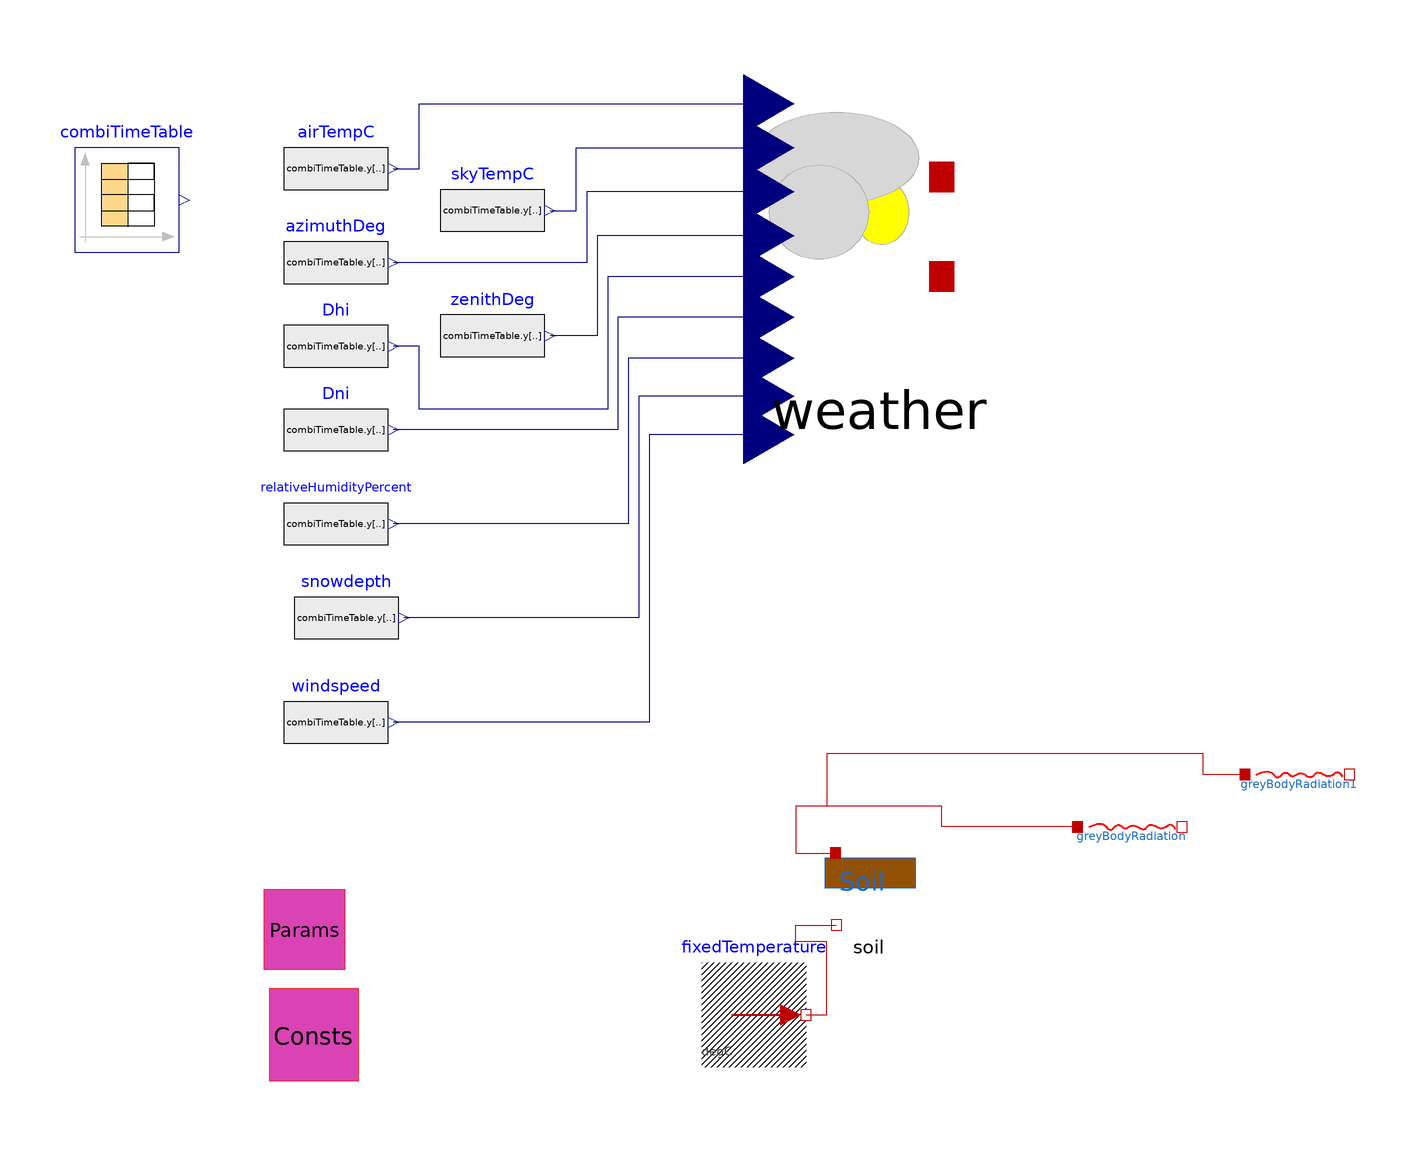

This picture is the connection diagram that the Modelica source below describes through its graphical annotations.

model tableTestUnFinished
  "test of using data from a table into record"
  Modelica.Blocks.Sources.CombiTimeTable combiTimeTable(
    tableOnFile=true,
    tableName="tab1",
    fileName="C:/Users/carlj/Documents/dymolaModels/solcast3monthtestP.txt",
    columns=1:20)
    annotation (Placement(transformation(extent={{-140,64},{-120,84}})));
  Modelica.Blocks.Sources.RealExpression airTempC(y=combiTimeTable.y[2])
    "air Temp" annotation (Placement(transformation(extent={{-100,70},{-80,90}})));
  Modelica.Blocks.Sources.RealExpression azimuthDeg(y=combiTimeTable.y[3])
    annotation (Placement(transformation(extent={{-100,52},{-80,72}})));
  Modelica.Blocks.Sources.RealExpression Dhi(y=combiTimeTable.y[6])
    annotation (Placement(transformation(extent={{-100,36},{-80,56}})));
  Modelica.Blocks.Sources.RealExpression Dni(y=combiTimeTable.y[7])
    annotation (Placement(transformation(extent={{-100,20},{-80,40}})));
  Modelica.Blocks.Sources.RealExpression zenithDeg(y=combiTimeTable.y[16])
    annotation (Placement(transformation(extent={{-70,38},{-50,58}})));
  Components.Weather weather(P=Params)
    annotation (Placement(transformation(extent={{-10,42},{38,98}})));
  Modelica.Blocks.Sources.RealExpression skyTempC(y=combiTimeTable.y[18])
    annotation (Placement(transformation(extent={{-70,62},{-50,82}})));
  Components.Soil soil(P=Params, C=Consts)
    annotation (Placement(transformation(extent={{2,-66},{22,-46}})));
  Modelica.Thermal.HeatTransfer.Celsius.FixedTemperature fixedTemperature(T=6)
    annotation (Placement(transformation(extent={{-20,-92},{0,-72}})));
  Flows.greyBodyRadiation greyBodyRadiation(
    epsilon_a=1,
    epsilon_b=1,
    A_a=1,
    A_b=1,
    AF=1) annotation (Placement(transformation(extent={{52,-56},{72,-36}})));
  Flows.greyBodyRadiation greyBodyRadiation1(
    epsilon_a=1,
    epsilon_b=1,
    A_a=1,
    A_b=1,
    AF=1) annotation (Placement(transformation(extent={{84,-46},{
            104,-26}})));
  parameter physicalConstants Consts
    annotation (Placement(transformation(extent={{-104,-96},{-84,-76}})));
  parameter greenhouseParameters Params(
    deepSoilTemp=279.15,
    floorArea=2,
    soilDepth=0.4,
    soilEmissivity=0.8)
    annotation (Placement(transformation(extent={{-106,-76},{-86,-56}})));
  Modelica.Blocks.Sources.RealExpression relativeHumidityPercent(y=combiTimeTable.y[
        11]) annotation (Placement(transformation(extent={{-100,2},{-80,22}})));
  Modelica.Blocks.Sources.RealExpression snowdepth(y=combiTimeTable.y[12])
    annotation (Placement(transformation(extent={{-98,-16},{-78,4}})));
  Modelica.Blocks.Sources.RealExpression windspeed(y=combiTimeTable.y[15])
    annotation (Placement(transformation(extent={{-100,-36},{-80,-16}})));
equation

  connect(fixedTemperature.port, soil.port_b) annotation (Line(points={{0,-82},
          {4,-82},{4,-68},{-2,-68},{-2,-64.8},{5.8,-64.8}},
                                                    color={191,0,0}));
  connect(greyBodyRadiation.port_a, soil.port_a) annotation (Line(points={{52,-46},
          {26,-46},{26,-42},{-2,-42},{-2,-51},{5.6,-51}}, color={191,0,0}));
  connect(greyBodyRadiation1.port_a, soil.port_a) annotation (Line(points={{84,-36},
          {76,-36},{76,-32},{4,-32},{4,-42},{-2,-42},{-2,-51},{5.6,
          -51}},                                     color={191,0,0}));
  connect(weather.relativeHumidityIn, relativeHumidityPercent.y) annotation (Line(
        points={{-7.12,43.68},{-34,43.68},{-34,12},{-79,12}}, color={0,0,127}));
  connect(weather.snowDepthIn, snowdepth.y) annotation (Line(points={{-7.12,36.4},{
          -32,36.4},{-32,-6},{-77,-6}}, color={0,0,127}));
  connect(weather.windSpeedIn, windspeed.y) annotation (Line(points={{-7.12,29.12},
          {-30,29.12},{-30,-26},{-79,-26}}, color={0,0,127}));
  connect(airTempC.y, weather.airTempIn) annotation (Line(points={{-79,80},{-74,80},
          {-74,92.4},{-7.12,92.4}}, color={0,0,127}));
  connect(skyTempC.y, weather.skyTempIn) annotation (Line(points={{-49,72},{-44,72},
          {-44,84},{-7.12,84}}, color={0,0,127}));
  connect(weather.azimuthDegIn, azimuthDeg.y) annotation (Line(points={{-7.12,75.6},
          {-42,75.6},{-42,62},{-79,62}}, color={0,0,127}));
  connect(weather.zenithDegIn, zenithDeg.y) annotation (Line(points={{-7.12,67.2},{
          -40,67.2},{-40,48},{-49,48}}, color={0,0,127}));
  connect(weather.dhiIn, Dhi.y) annotation (Line(points={{-7.12,59.36},{-38,59.36},
          {-38,34},{-74,34},{-74,46},{-79,46}}, color={0,0,127}));
  connect(weather.dniIn, Dni.y) annotation (Line(points={{-7.12,51.52},{-36,51.52},
          {-36,30},{-79,30}}, color={0,0,127}));
  annotation (Icon(coordinateSystem(preserveAspectRatio=false)), Diagram(
        coordinateSystem(preserveAspectRatio=false)));
end tableTestUnFinished;